Dataset: Dataset (GitHub, the-abood/AI-Powered-Self-Checkout-Systems-in-Retail-Environments). Classes: blue boost, pepsi, purple boost, quavers, red boost, tuna sandwich.

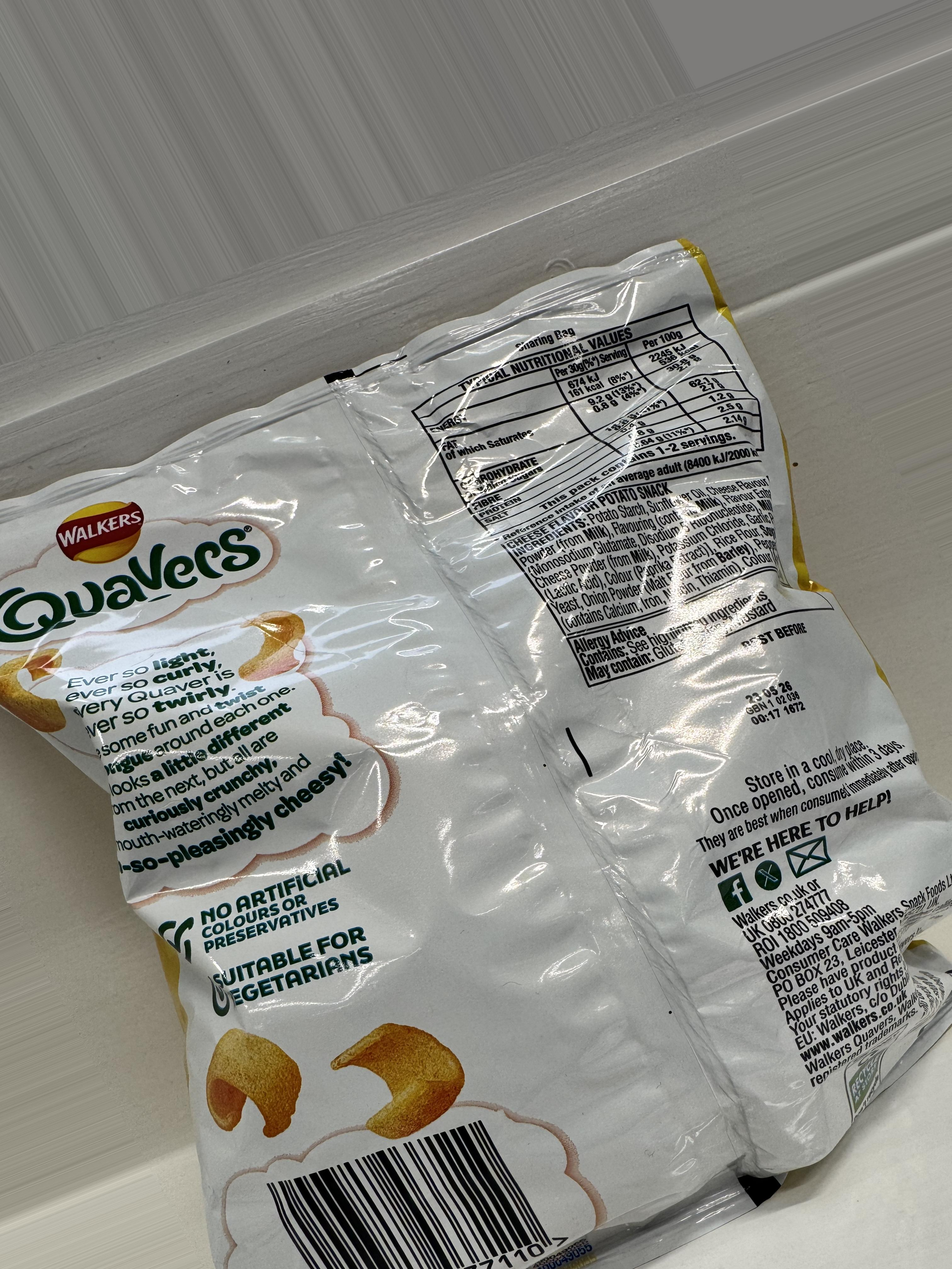
Label: quavers

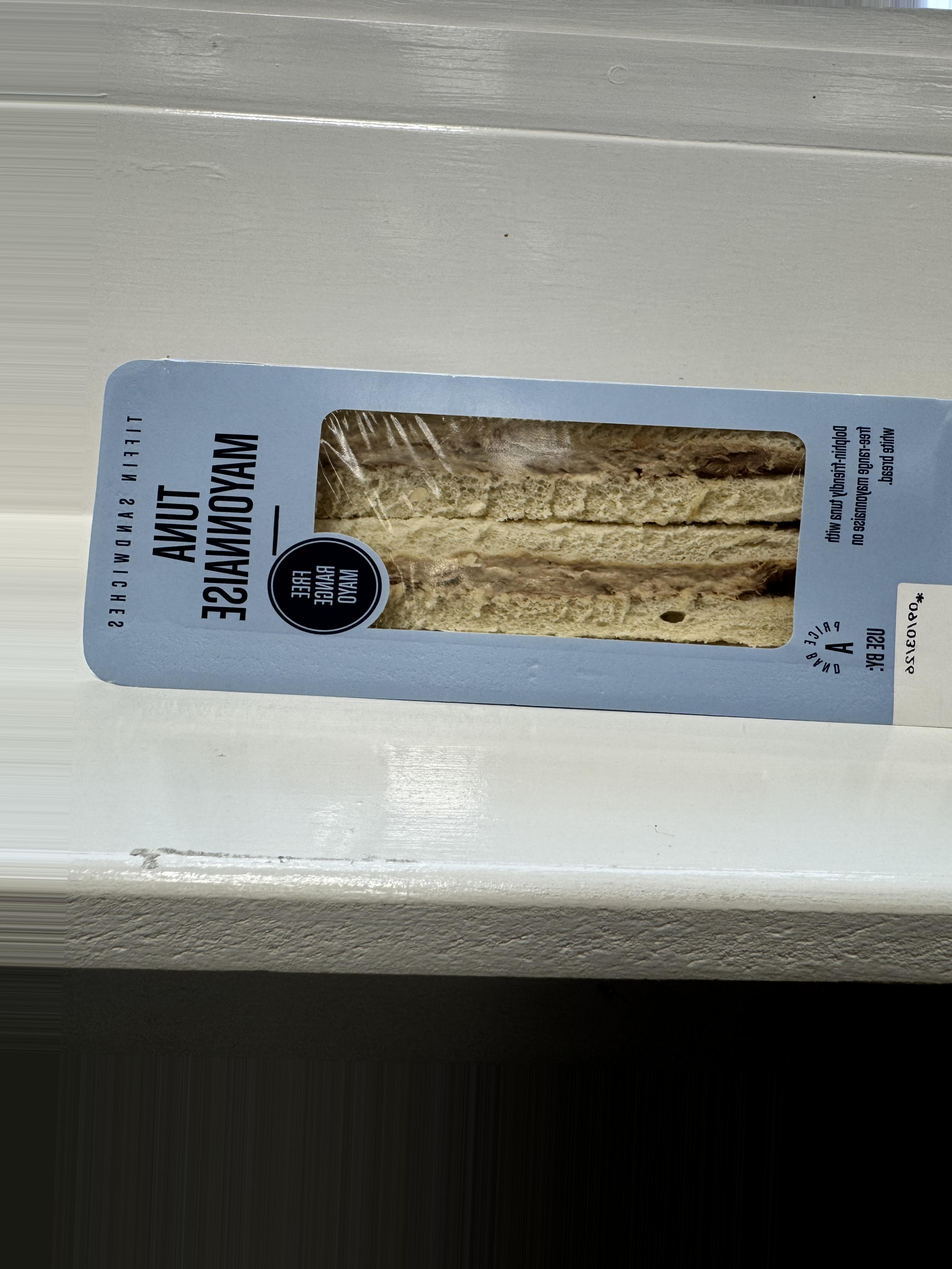
Label: tuna sandwich

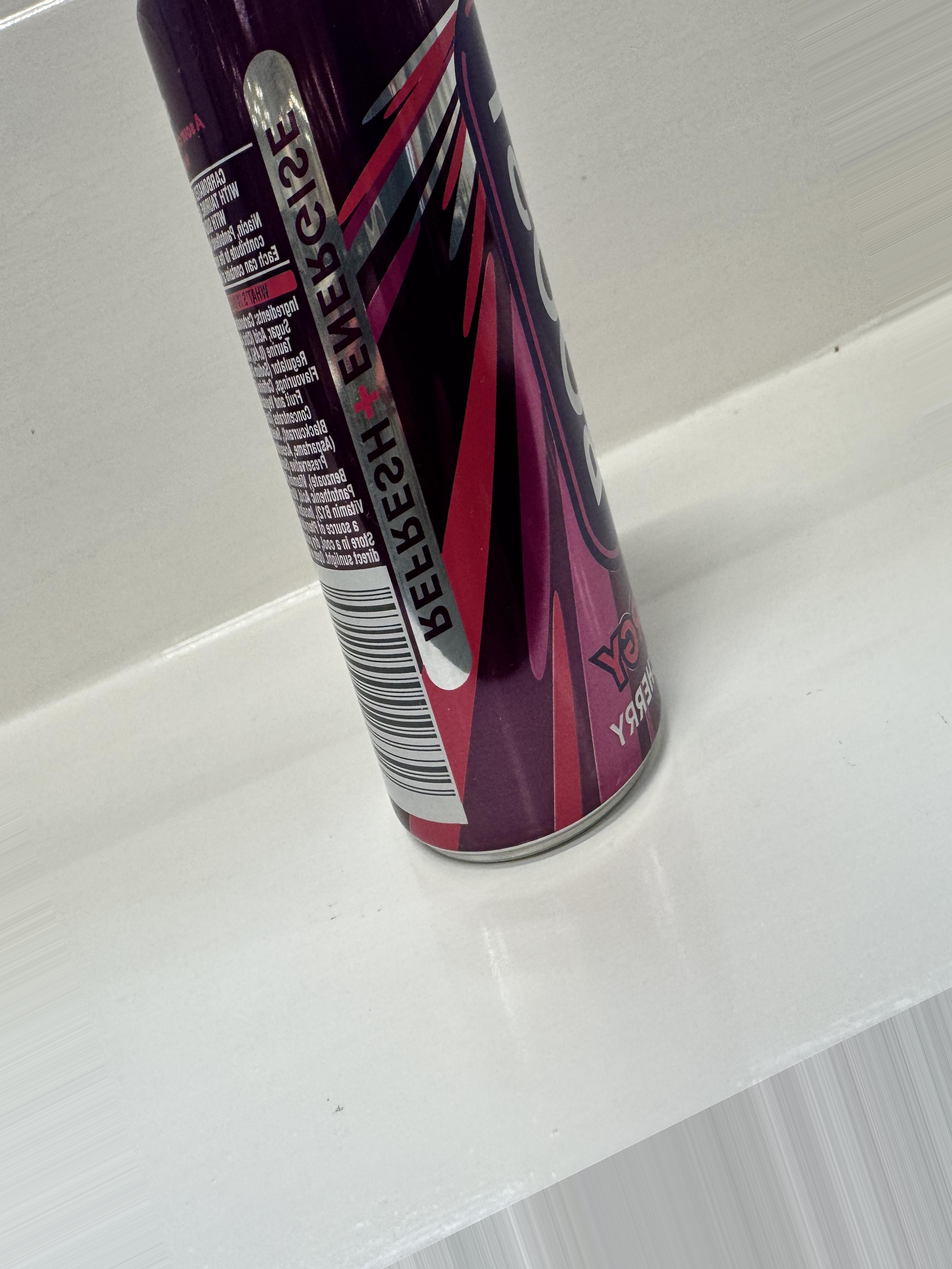
Label: purple boost

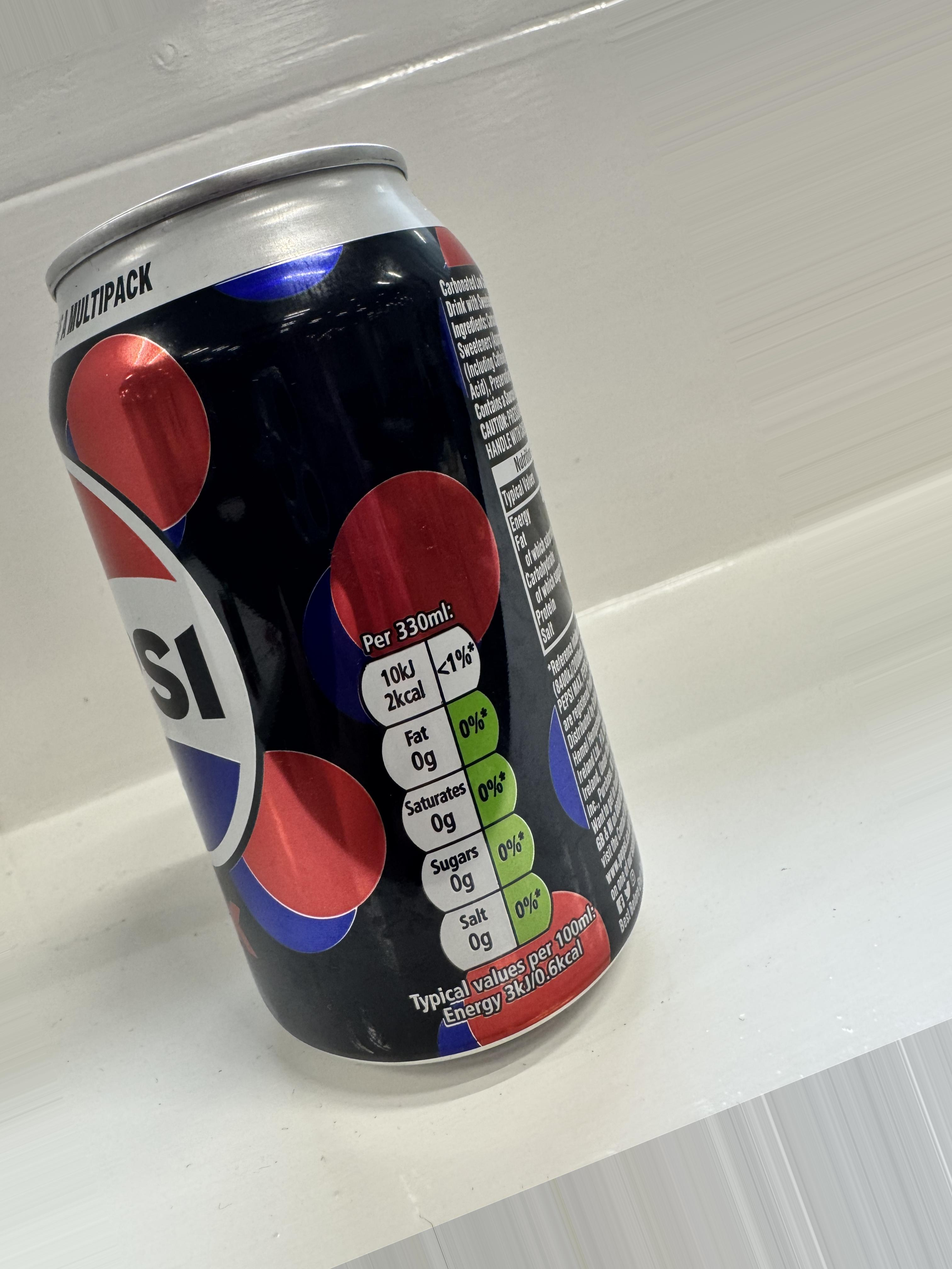
Label: pepsi

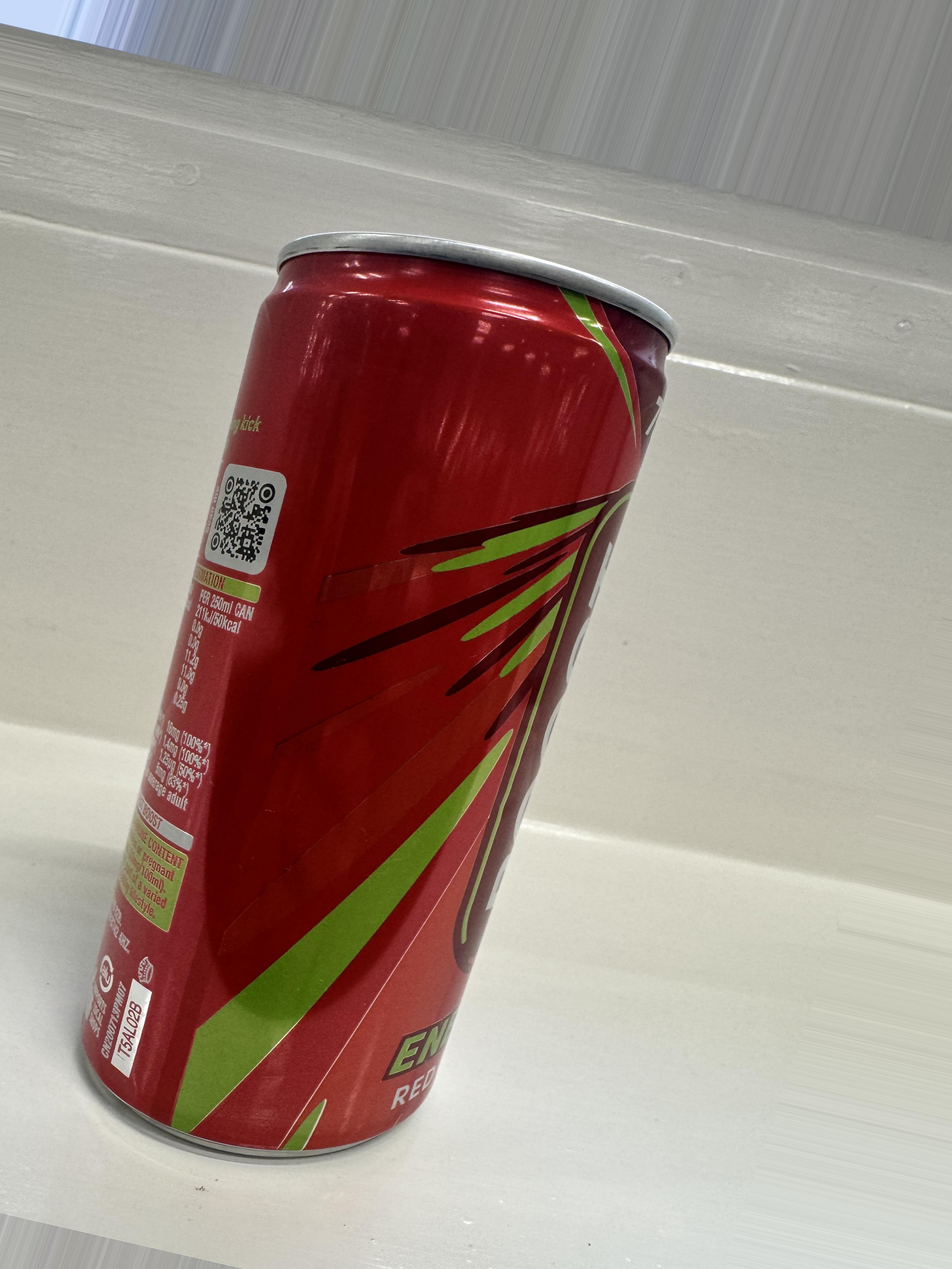
Label: red boost

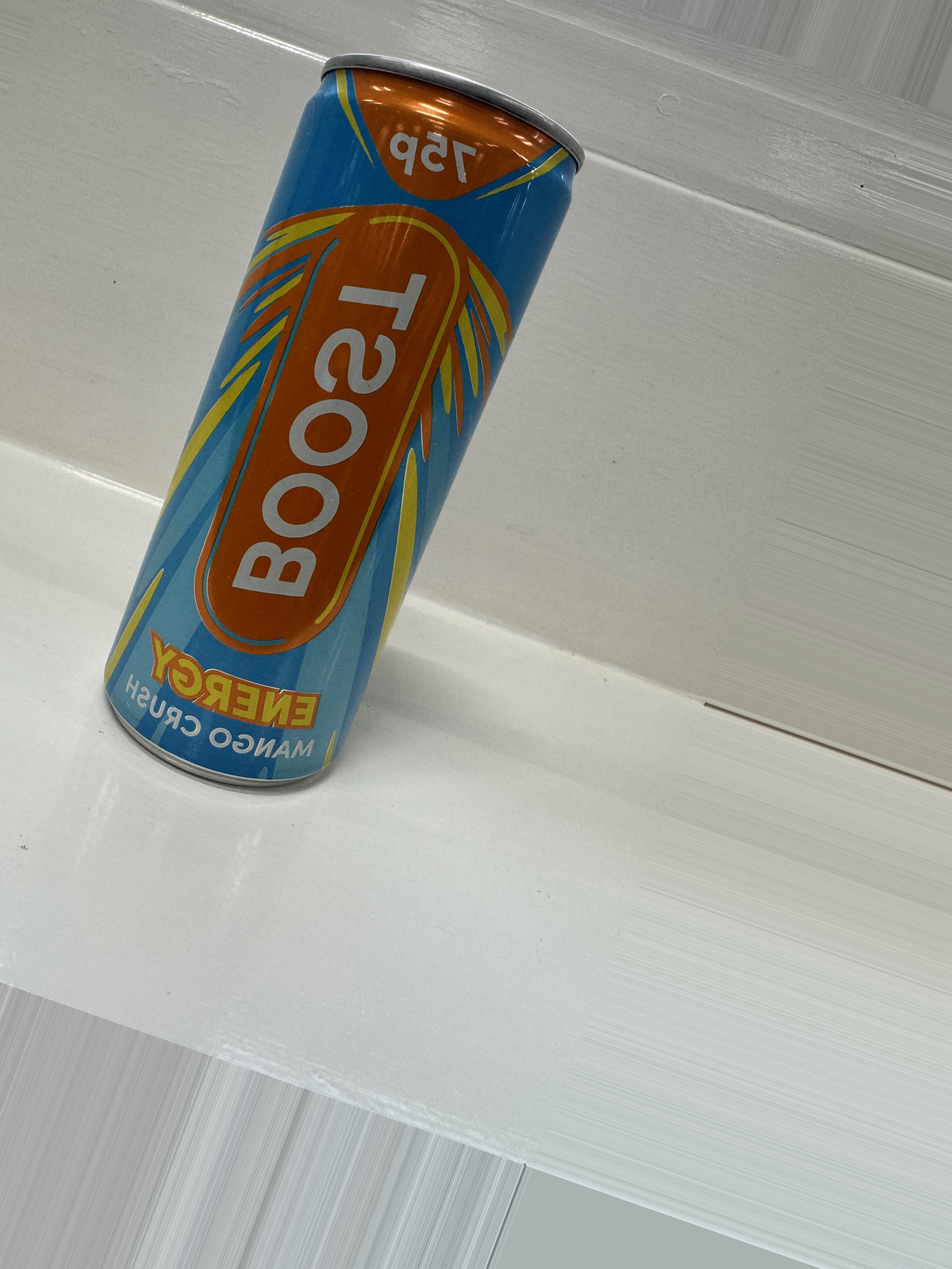
Label: blue boost
